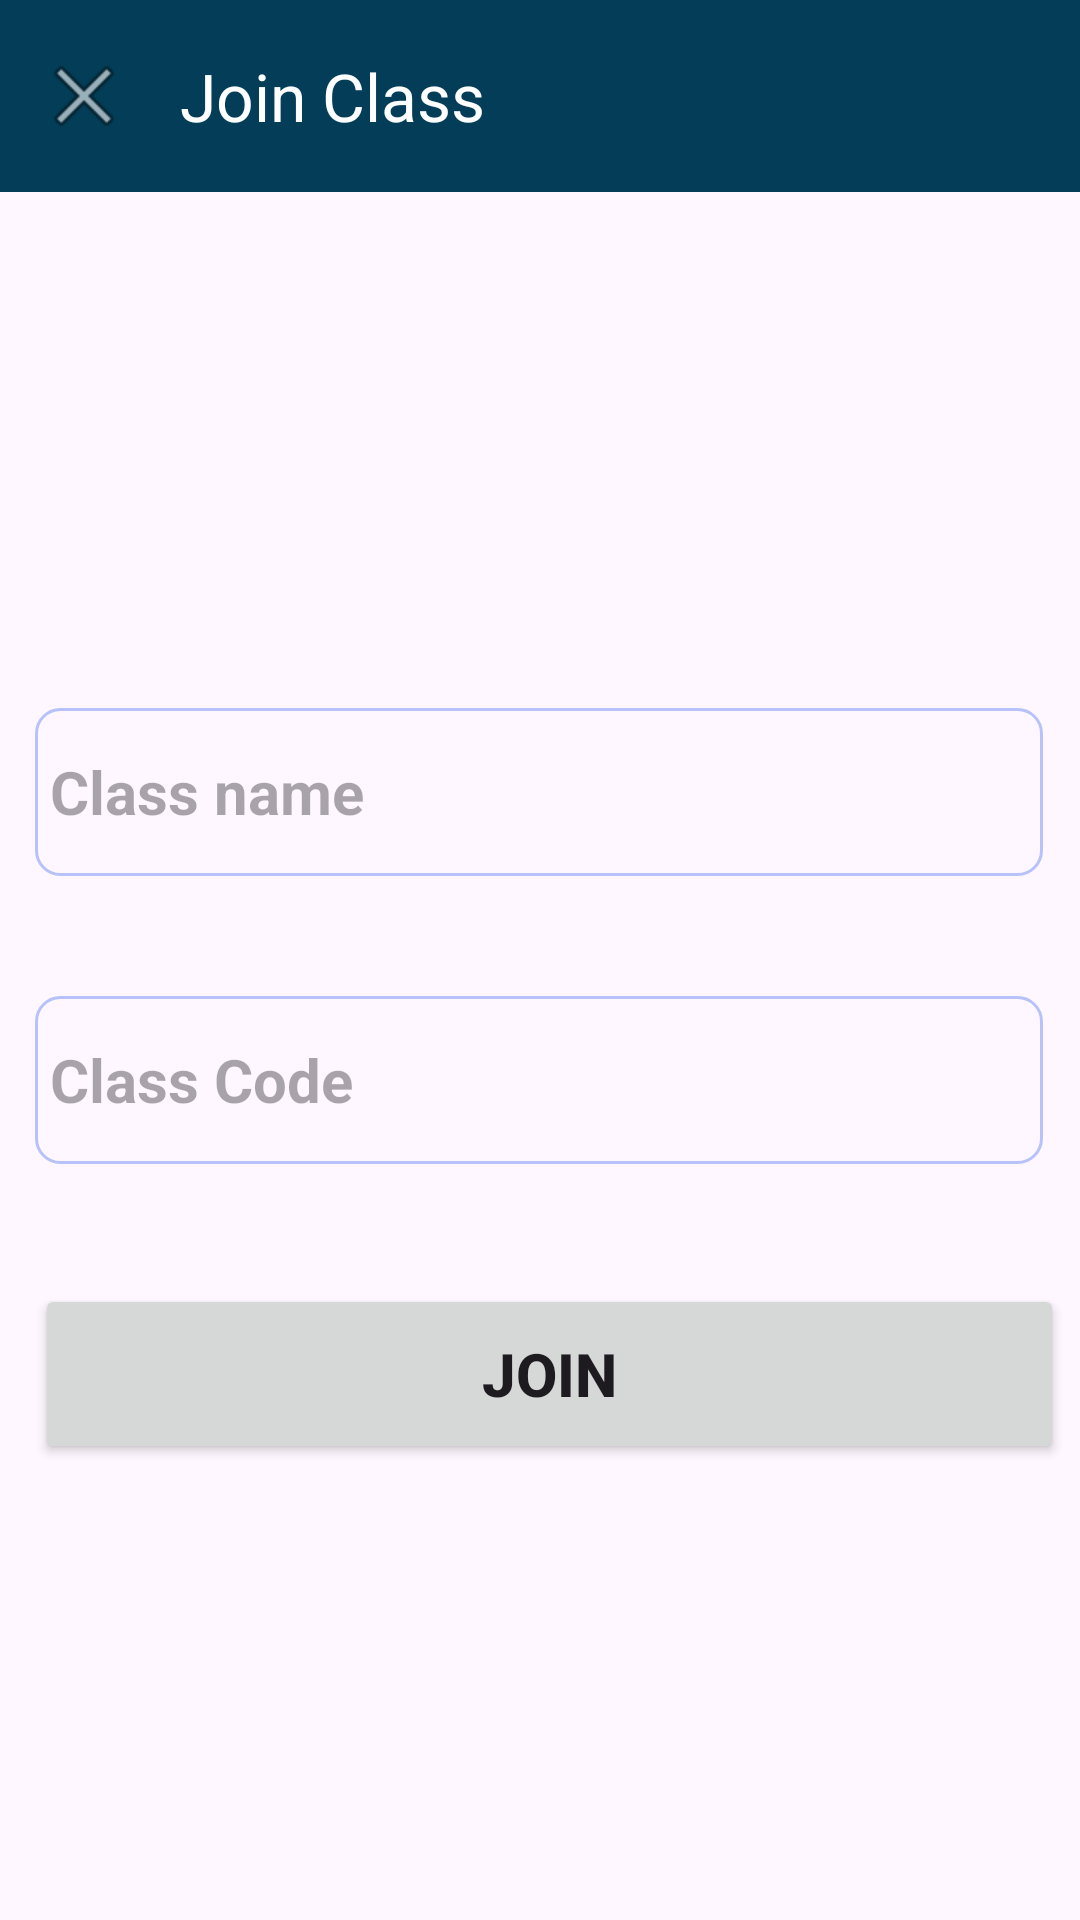

This screen was rendered from an Android layout file. Write that file and the resources it references.
<!-- AndroidManifest.xml: application theme Theme.LearnHub -->
<!-- res/layout/activity_join_class.xml -->
<?xml version="1.0" encoding="utf-8"?>
<androidx.constraintlayout.widget.ConstraintLayout xmlns:android="http://schemas.android.com/apk/res/android"
    xmlns:app="http://schemas.android.com/apk/res-auto"
    xmlns:tools="http://schemas.android.com/tools"
    android:id="@+id/main"
    android:layout_width="match_parent"
    android:layout_height="match_parent"
    tools:context=".student.JoinClass">

    <com.google.android.material.appbar.AppBarLayout
        android:id="@+id/appBarLayout"
        android:layout_width="match_parent"
        android:layout_height="?attr/actionBarSize"
        app:layout_constraintEnd_toEndOf="parent"
        app:layout_constraintStart_toStartOf="parent"
        app:layout_constraintTop_toTopOf="parent">


        <androidx.appcompat.widget.Toolbar

            android:id="@+id/toolbar"
            android:layout_width="match_parent"
            android:layout_height="?attr/actionBarSize"
            android:background="?attr/colorPrimary"
            android:titleTextColor="@color/white"
            app:layout_constraintEnd_toEndOf="parent"
            app:layout_constraintStart_toStartOf="parent"
            app:layout_constraintTop_toTopOf="parent"
            app:navigationIcon="@android:drawable/ic_menu_close_clear_cancel"

            app:popupTheme="@style/ThemeOverlay.AppCompat.Light"
            app:title="Join Class "
            app:titleTextColor="@color/white">


        </androidx.appcompat.widget.Toolbar>


    </com.google.android.material.appbar.AppBarLayout>

    <LinearLayout
        android:layout_width="343dp"
        android:layout_height="415dp"
        android:layout_marginTop="132dp"
        android:orientation="vertical"
        app:layout_constraintEnd_toEndOf="parent"
        app:layout_constraintHorizontal_bias="0.68"
        app:layout_constraintStart_toStartOf="parent"
        app:layout_constraintTop_toBottomOf="@+id/appBarLayout">

        <EditText
            android:id="@+id/classnamestd"
            android:layout_width="336dp"
            android:layout_height="56dp"
            android:layout_marginTop="40dp"
            android:ems="10"
            android:background="@drawable/rectangle_corner"
            android:paddingLeft="5dp"
            android:hint="Class name "
            android:inputType="text"
            android:textSize="20dp"
            android:textStyle="bold" />

        <EditText
            android:id="@+id/classcode"
            android:layout_width="336dp"
            android:layout_height="56dp"
            android:layout_marginTop="40dp"
            android:ems="10"
            android:background="@drawable/rectangle_corner"
            android:paddingLeft="5dp"
            android:hint="Class Code"
            android:inputType="text"
            android:textSize="20dp"
            android:textStyle="bold" />

        <Button
            android:id="@+id/joinbtn"
            android:layout_width="match_parent"
            android:layout_height="60dp"
            android:layout_marginTop="40dp"
            android:text="Join"
            android:textSize="20dp"
            android:textStyle="bold" />

    </LinearLayout>
</androidx.constraintlayout.widget.ConstraintLayout>
<!-- resources referenced by this layout -->
<resources>
  <color name="white">#FFFFFFFF</color>
  <!-- drawable rectangle_corner (drawable) -->
  <?xml version="1.0" encoding="utf-8"?>
  <selector xmlns:android="http://schemas.android.com/apk/res/android">
      <item android:state_enabled="true" android:state_focused="true">
          <shape android:shape="rectangle">
  
              <corners android:radius="8dp"/>
              <stroke android:width="1dp"
                  android:color="@color/toolbarcolor">
              </stroke>
          </shape>
      </item>
      <item android:state_enabled="true" >
          <shape android:shape="rectangle">
  
              <corners android:radius="8dp"/>
              <stroke android:width="1dp"
                  android:color="@color/grey">
              </stroke>
          </shape>
      </item>
  </selector>
  <style name="Theme.LearnHub" parent="Base.Theme.LearnHub" />
  <color name="toolbarcolor">#033D57</color>
  <color name="grey">#B8C2FA</color>
  <style name="Base.Theme.LearnHub" parent="Theme.Material3.DayNight.NoActionBar">
          
          <item name="colorPrimary">@color/toolbarcolor</item>
      </style>
</resources>
